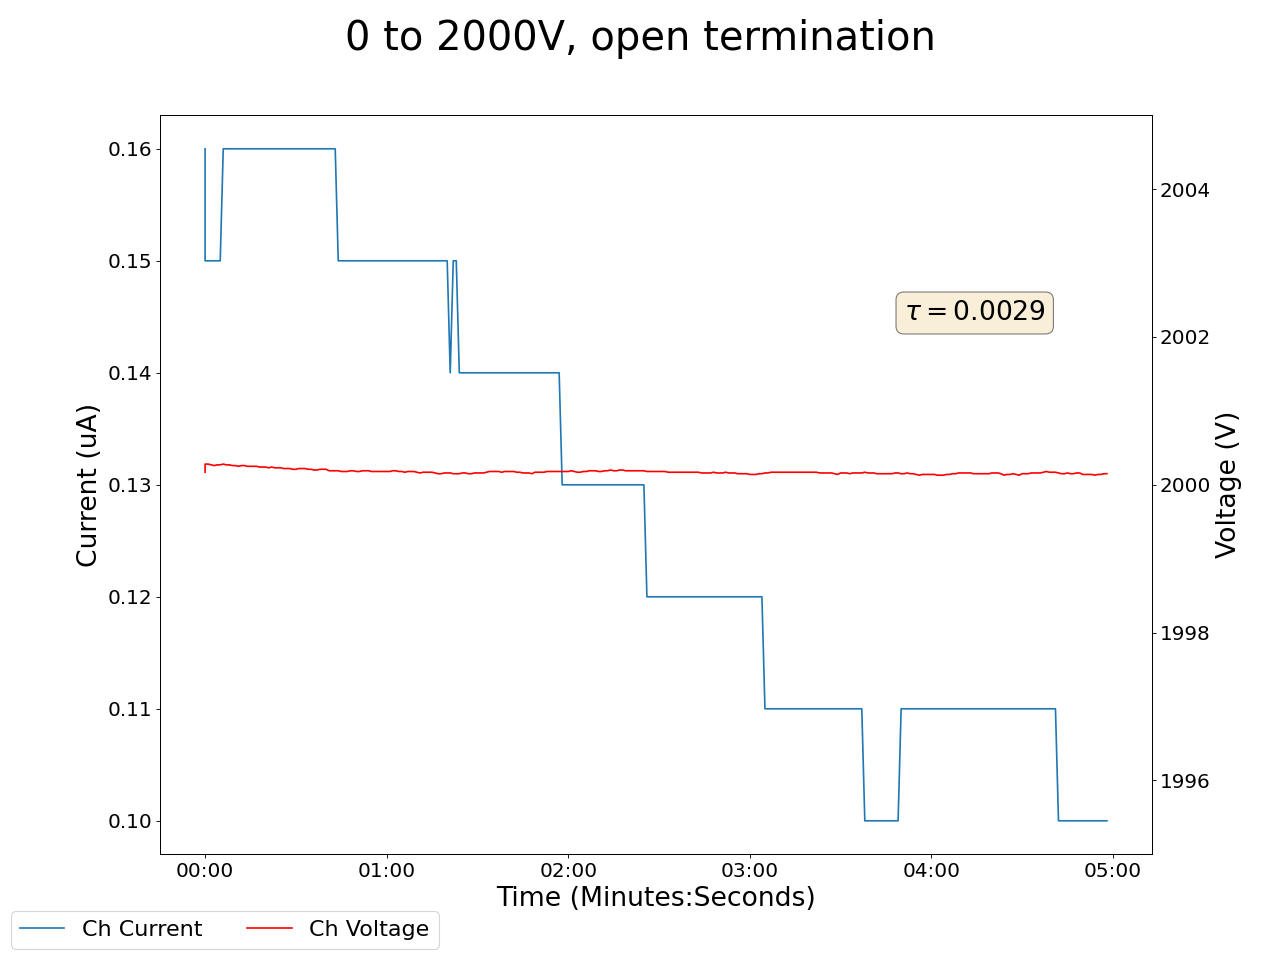

The file beside this chart, header and first rows:
2025-04-30 11:28:20.075150, 1999.81005859375, 0.20999999344348907, 2000.1700439453125, 0.1599999964237213, 1999.4100341796875, 0.44999998807907104, 2000.0, 0.15000000596046448, 1999.8299560546875, 0.1599999964237213, 1999.6400146484375, 0.14000000059604645, 1999.8900146484375, 0.18000000715255737, 1999.9000244140625, 0.12999999523162842, 0.10999999940395355, 0.0, 0.12999999523162842, 0.0, 0.12999999523162842, 0.0, 0.7599999904632568
2025-04-30 11:28:21.075045, 2000, 0.21, 2000, 0.15, 1999, 0.4, 2000, 0.15, 2000, 0.16, 2000, 0.15, 2000, 0.19, 2000, 0.14, 0.1, 0.0, 0.13, 0.0, 0.13, 0.0, 0.76
2025-04-30 11:28:22.075045, 2000, 0.21, 2000, 0.15, 1999, 0.4, 2000, 0.15, 2000, 0.16, 2000, 0.15, 2000, 0.19, 2000, 0.14, 0.1, 0.0, 0.13, 0.0, 0.13, 0.0, 0.76
2025-04-30 11:28:23.075044, 2000, 0.21, 2000, 0.15, 1999, 0.4, 2000, 0.15, 2000, 0.16, 2000, 0.15, 2000, 0.19, 2000, 0.14, 0.1, 0.0, 0.12, 0.0, 0.14, 0.0, 0.75
2025-04-30 11:28:24.075045, 2000, 0.21, 2000, 0.15, 1999, 0.4, 2000, 0.15, 2000, 0.16, 2000, 0.15, 2000, 0.19, 2000, 0.14, 0.09, 0.0, 0.12, 0.0, 0.15, 0.0, 0.75
2025-04-30 11:28:25.075045, 2000, 0.21, 2000, 0.15, 1999, 0.4, 2000, 0.15, 2000, 0.16, 2000, 0.15, 2000, 0.19, 2000, 0.14, 0.09, 0.0, 0.11, 0.0, 0.15, 0.0, 0.74
2025-04-30 11:28:26.075044, 2000, 0.21, 2000, 0.15, 1999, 0.4, 2000, 0.15, 2000, 0.16, 2000, 0.15, 2000, 0.19, 2000, 0.14, 0.09, 0.0, 0.11, 0.0, 0.15, 0.0, 0.74
2025-04-30 11:28:27.075045, 2000, 0.21, 2000, 0.16, 1999, 0.39, 2000, 0.15, 2000, 0.16, 2000, 0.15, 2000, 0.19, 2000, 0.14, 0.08, 0.0, 0.11, 0.0, 0.16, 0.0, 0.73
2025-04-30 11:28:28.075045, 2000, 0.21, 2000, 0.16, 1999, 0.39, 2000, 0.15, 2000, 0.16, 2000, 0.15, 2000, 0.19, 2000, 0.14, 0.08, 0.0, 0.1, 0.0, 0.17, 0.0, 0.73
2025-04-30 11:28:29.075044, 2000, 0.21, 2000, 0.16, 1999, 0.39, 2000, 0.15, 2000, 0.16, 2000, 0.15, 2000, 0.19, 2000, 0.14, 0.07, 0.0, 0.1, 0.0, 0.17, 0.0, 0.72
2025-04-30 11:28:30.075044, 2000, 0.21, 2000, 0.16, 1999, 0.38, 2000, 0.15, 2000, 0.16, 2000, 0.14, 2000, 0.19, 2000, 0.14, 0.07, 0.0, 0.09, 0.0, 0.18, 0.0, 0.72
2025-04-30 11:28:31.075044, 2000, 0.21, 2000, 0.16, 1999, 0.38, 2000, 0.15, 2000, 0.16, 2000, 0.14, 2000, 0.19, 2000, 0.14, 0.07, 0.0, 0.09, 0.0, 0.18, 0.0, 0.72
2025-04-30 11:28:32.075046, 2000, 0.21, 2000, 0.16, 1999, 0.38, 2000, 0.15, 2000, 0.16, 2000, 0.14, 2000, 0.19, 2000, 0.14, 0.06, 0.0, 0.09, 0.0, 0.19, 0.0, 0.71
2025-04-30 11:28:33.075044, 2000, 0.21, 2000, 0.16, 1999, 0.37, 2000, 0.15, 2000, 0.16, 2000, 0.14, 2000, 0.19, 2000, 0.14, 0.06, 0.0, 0.08, 0.0, 0.19, 0.0, 0.71
2025-04-30 11:28:34.075045, 2000, 0.21, 2000, 0.16, 1999, 0.37, 2000, 0.15, 2000, 0.16, 2000, 0.14, 2000, 0.19, 2000, 0.14, 0.06, 0.0, 0.08, 0.0, 0.2, 0.0, 0.7
2025-04-30 11:28:35.075045, 2000, 0.21, 2000, 0.16, 1999, 0.37, 2000, 0.15, 2000, 0.16, 2000, 0.14, 2000, 0.19, 2000, 0.14, 0.05, 0.0, 0.08, 0.0, 0.2, 0.0, 0.7
2025-04-30 11:28:36.075044, 2000, 0.21, 2000, 0.16, 1999, 0.36, 2000, 0.15, 2000, 0.16, 2000, 0.14, 2000, 0.19, 2000, 0.14, 0.05, 0.0, 0.08, 0.0, 0.2, 0.0, 0.7
2025-04-30 11:28:37.075044, 2000, 0.21, 2000, 0.16, 1999, 0.36, 2000, 0.15, 2000, 0.16, 2000, 0.14, 2000, 0.19, 2000, 0.14, 0.05, 0.0, 0.07, 0.0, 0.21, 0.0, 0.69
2025-04-30 11:28:38.075046, 2000, 0.2, 2000, 0.16, 1999, 0.35, 2000, 0.15, 2000, 0.16, 2000, 0.14, 2000, 0.19, 2000, 0.14, 0.04, 0.0, 0.07, 0.0, 0.21, 0.0, 0.69
2025-04-30 11:28:39.075044, 2000, 0.2, 2000, 0.16, 1999, 0.35, 2000, 0.15, 2000, 0.16, 2000, 0.14, 2000, 0.19, 2000, 0.13, 0.04, 0.0, 0.07, 0.0, 0.22, 0.0, 0.69
2025-04-30 11:28:40.075044, 2000, 0.2, 2000, 0.16, 1999, 0.35, 2000, 0.15, 2000, 0.16, 2000, 0.14, 2000, 0.19, 2000, 0.13, 0.04, 0.0, 0.07, 0.0, 0.22, 0.0, 0.69
2025-04-30 11:28:41.075044, 2000, 0.2, 2000, 0.16, 1999, 0.34, 2000, 0.15, 2000, 0.16, 2000, 0.14, 2000, 0.18, 2000, 0.13, 0.04, 0.0, 0.07, 0.0, 0.22, 0.0, 0.68
2025-04-30 11:28:42.075044, 2000, 0.2, 2000, 0.16, 1999, 0.34, 2000, 0.15, 2000, 0.16, 2000, 0.14, 2000, 0.18, 2000, 0.13, 0.03, 0.0, 0.06, 0.0, 0.23, 0.0, 0.68
2025-04-30 11:28:43.075044, 2000, 0.2, 2000, 0.16, 1999, 0.33, 2000, 0.15, 2000, 0.16, 2000, 0.14, 2000, 0.18, 2000, 0.13, 0.03, 0.0, 0.06, 0.0, 0.23, 0.0, 0.68
2025-04-30 11:28:44.075045, 2000, 0.2, 2000, 0.16, 1999, 0.33, 2000, 0.15, 2000, 0.16, 2000, 0.14, 2000, 0.18, 2000, 0.13, 0.03, 0.0, 0.06, 0.0, 0.23, 0.0, 0.67
2025-04-30 11:28:45.075044, 2000, 0.2, 2000, 0.16, 1999, 0.33, 2000, 0.15, 2000, 0.16, 2000, 0.14, 2000, 0.18, 2000, 0.13, 0.03, 0.0, 0.06, 0.0, 0.23, 0.0, 0.67
2025-04-30 11:28:46.075044, 2000, 0.2, 2000, 0.16, 1999, 0.32, 2000, 0.15, 2000, 0.16, 2000, 0.14, 2000, 0.18, 2000, 0.13, 0.03, 0.0, 0.06, 0.0, 0.24, 0.0, 0.67
2025-04-30 11:28:47.075044, 2000, 0.2, 2000, 0.16, 1999, 0.32, 2000, 0.15, 2000, 0.16, 2000, 0.14, 2000, 0.18, 2000, 0.13, 0.02, 0.0, 0.06, 0.0, 0.24, 0.0, 0.67
2025-04-30 11:28:48.075044, 2000, 0.2, 2000, 0.16, 1999, 0.31, 2000, 0.15, 2000, 0.16, 2000, 0.14, 2000, 0.18, 2000, 0.13, 0.02, 0.0, 0.05, 0.0, 0.24, 0.0, 0.67
2025-04-30 11:28:49.075046, 2000, 0.2, 2000, 0.16, 1999, 0.31, 2000, 0.15, 2000, 0.16, 2000, 0.14, 2000, 0.18, 2000, 0.13, 0.02, 0.0, 0.05, 0.0, 0.24, 0.0, 0.67
2025-04-30 11:28:50.075045, 2000, 0.2, 2000, 0.16, 1999, 0.31, 2000, 0.15, 2000, 0.16, 2000, 0.14, 2000, 0.18, 2000, 0.13, 0.02, 0.0, 0.05, 0.0, 0.25, 0.0, 0.67
2025-04-30 11:28:51.075045, 2000, 0.2, 2000, 0.16, 1999, 0.31, 2000, 0.15, 2000, 0.16, 2000, 0.14, 2000, 0.18, 2000, 0.13, 0.02, 0.0, 0.05, 0.0, 0.25, 0.0, 0.66
2025-04-30 11:28:52.075045, 2000, 0.2, 2000, 0.16, 1999, 0.3, 2000, 0.15, 2000, 0.16, 2000, 0.14, 2000, 0.18, 2000, 0.13, 0.02, 0.0, 0.05, 0.0, 0.25, 0.0, 0.66
2025-04-30 11:28:53.075045, 2000, 0.2, 2000, 0.16, 1999, 0.3, 2000, 0.15, 2000, 0.16, 2000, 0.13, 2000, 0.18, 2000, 0.13, 0.01, 0.0, 0.05, 0.0, 0.26, 0.0, 0.66
2025-04-30 11:28:54.075045, 2000, 0.2, 2000, 0.16, 1999, 0.3, 2000, 0.15, 2000, 0.16, 2000, 0.13, 2000, 0.18, 2000, 0.13, 0.01, 0.0, 0.05, 0.0, 0.26, 0.0, 0.66
2025-04-30 11:28:55.075046, 2000, 0.2, 2000, 0.16, 1999, 0.29, 2000, 0.15, 2000, 0.16, 2000, 0.13, 2000, 0.18, 2000, 0.13, 0.01, 0.0, 0.05, 0.0, 0.26, 0.0, 0.66
2025-04-30 11:28:56.075045, 2000, 0.2, 2000, 0.16, 1999, 0.29, 2000, 0.15, 2000, 0.16, 2000, 0.13, 2000, 0.18, 2000, 0.13, 0.01, 0.0, 0.05, 0.0, 0.26, 0.0, 0.66
2025-04-30 11:28:57.075044, 2000, 0.2, 2000, 0.16, 1999, 0.28, 2000, 0.15, 2000, 0.16, 2000, 0.13, 2000, 0.18, 2000, 0.13, 0.01, 0.0, 0.04, 0.0, 0.27, 0.0, 0.66
2025-04-30 11:28:58.075044, 2000, 0.2, 2000, 0.16, 1999, 0.28, 2000, 0.15, 2000, 0.16, 2000, 0.13, 2000, 0.18, 2000, 0.13, 0.01, 0.0, 0.04, 0.0, 0.27, 0.0, 0.66
2025-04-30 11:28:59.075044, 2000, 0.2, 2000, 0.16, 1999, 0.28, 2000, 0.15, 2000, 0.16, 2000, 0.13, 2000, 0.18, 2000, 0.13, 0.01, 0.0, 0.04, 0.0, 0.27, 0.0, 0.66
2025-04-30 11:29:00.075045, 2000, 0.2, 2000, 0.16, 1999, 0.28, 2000, 0.15, 2000, 0.16, 2000, 0.13, 2000, 0.18, 2000, 0.13, 0.01, 0.0, 0.04, 0.0, 0.27, 0.0, 0.65
2025-04-30 11:29:01.075044, 2000, 0.2, 2000, 0.16, 1999, 0.27, 2000, 0.15, 2000, 0.16, 2000, 0.13, 2000, 0.18, 2000, 0.13, 0.01, 0.0, 0.04, 0.0, 0.27, 0.0, 0.65
2025-04-30 11:29:02.075044, 2000, 0.2, 2000, 0.16, 1999, 0.27, 2000, 0.15, 2000, 0.16, 2000, 0.13, 2000, 0.18, 2000, 0.13, 0.0, 0.0, 0.04, 0.0, 0.27, 0.0, 0.65
2025-04-30 11:29:03.075044, 2000, 0.2, 2000, 0.16, 1999, 0.27, 2000, 0.15, 2000, 0.16, 2000, 0.13, 2000, 0.18, 2000, 0.13, 0.0, 0.0, 0.04, 0.0, 0.27, 0.0, 0.65
2025-04-30 11:29:04.075044, 2000, 0.2, 2000, 0.16, 1999, 0.27, 2000, 0.15, 2000, 0.16, 2000, 0.13, 2000, 0.18, 2000, 0.13, 0.0, 0.0, 0.04, 0.0, 0.28, 0.0, 0.65
2025-04-30 11:29:05.075044, 2000, 0.2, 2000, 0.15, 1999, 0.26, 2000, 0.15, 2000, 0.15, 2000, 0.13, 2000, 0.18, 2000, 0.13, 0.0, 0.0, 0.04, 0.0, 0.28, 0.0, 0.65
2025-04-30 11:29:06.075044, 2000, 0.2, 2000, 0.15, 1999, 0.26, 2000, 0.15, 2000, 0.15, 2000, 0.13, 2000, 0.18, 2000, 0.12, 0.0, 0.0, 0.04, 0.0, 0.28, 0.0, 0.65
2025-04-30 11:29:07.075044, 2000, 0.2, 2000, 0.15, 1999, 0.26, 2000, 0.15, 2000, 0.15, 2000, 0.13, 2000, 0.18, 2000, 0.12, 0.0, 0.0, 0.04, 0.0, 0.28, 0.0, 0.65
2025-04-30 11:29:08.075044, 2000, 0.2, 2000, 0.15, 1999, 0.26, 2000, 0.15, 2000, 0.15, 2000, 0.13, 2000, 0.18, 2000, 0.12, 0.0, 0.0, 0.03, 0.0, 0.28, 0.0, 0.65
2025-04-30 11:29:09.075044, 2000, 0.2, 2000, 0.15, 1999, 0.25, 2000, 0.15, 2000, 0.15, 2000, 0.13, 2000, 0.18, 2000, 0.12, 0.0, 0.0, 0.03, 0.0, 0.28, 0.0, 0.65
2025-04-30 11:29:10.075044, 2000, 0.2, 2000, 0.15, 1999, 0.25, 2000, 0.15, 2000, 0.15, 2000, 0.13, 2000, 0.18, 2000, 0.12, 0.0, 0.0, 0.03, 0.0, 0.28, 0.0, 0.64
2025-04-30 11:29:11.075045, 2000, 0.2, 2000, 0.15, 1999, 0.25, 2000, 0.15, 2000, 0.15, 2000, 0.13, 2000, 0.18, 2000, 0.12, 0.0, 0.0, 0.03, 0.0, 0.29, 0.0, 0.64
2025-04-30 11:29:12.075045, 2000, 0.2, 2000, 0.15, 1999, 0.25, 2000, 0.15, 2000, 0.15, 2000, 0.13, 2000, 0.18, 2000, 0.12, 0.0, 0.0, 0.03, 0.0, 0.29, 0.0, 0.64
2025-04-30 11:29:13.075044, 2000, 0.2, 2000, 0.15, 1999, 0.24, 2000, 0.15, 2000, 0.15, 2000, 0.13, 2000, 0.18, 2000, 0.12, 0.0, 0.0, 0.03, 0.0, 0.29, 0.0, 0.64
2025-04-30 11:29:14.075044, 2000, 0.2, 2000, 0.15, 1999, 0.24, 2000, 0.15, 2000, 0.15, 2000, 0.13, 2000, 0.18, 2000, 0.12, 0.0, 0.0, 0.03, 0.0, 0.29, 0.0, 0.64
2025-04-30 11:29:15.075044, 2000, 0.2, 2000, 0.15, 1999, 0.24, 2000, 0.15, 2000, 0.15, 2000, 0.13, 2000, 0.18, 2000, 0.12, 0.0, 0.0, 0.03, 0.0, 0.29, 0.0, 0.64
2025-04-30 11:29:16.075044, 2000, 0.19, 2000, 0.15, 1999, 0.23, 2000, 0.15, 2000, 0.15, 2000, 0.13, 2000, 0.18, 2000, 0.12, 0.0, 0.0, 0.03, 0.0, 0.29, 0.0, 0.64
2025-04-30 11:29:17.075044, 2000, 0.19, 2000, 0.15, 1999, 0.23, 2000, 0.15, 2000, 0.15, 2000, 0.13, 2000, 0.18, 2000, 0.12, 0.0, 0.0, 0.03, 0.0, 0.29, 0.0, 0.64
2025-04-30 11:29:18.075044, 2000, 0.19, 2000, 0.15, 1999, 0.23, 2000, 0.15, 2000, 0.15, 2000, 0.13, 2000, 0.18, 2000, 0.12, 0.0, 0.0, 0.03, 0.0, 0.29, 0.0, 0.64
2025-04-30 11:29:19.075044, 2000, 0.19, 2000, 0.15, 1999, 0.23, 2000, 0.15, 2000, 0.15, 2000, 0.13, 2000, 0.18, 2000, 0.12, 0.0, 0.0, 0.03, 0.0, 0.29, 0.0, 0.64
2025-04-30 11:29:20.075044, 2000, 0.19, 2000, 0.15, 1999, 0.23, 2000, 0.14, 2000, 0.15, 2000, 0.12, 2000, 0.18, 2000, 0.12, 0.0, 0.0, 0.03, 0.0, 0.29, 0.0, 0.64
... 239 more rows
